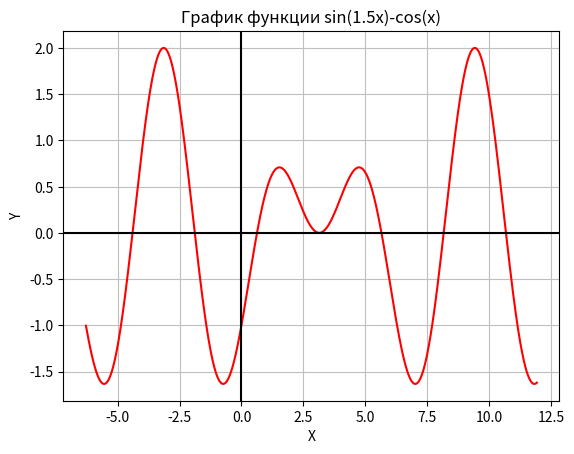

The matplotlib source for this figure:
# tutorial: https://matplotlib.org/stable/tutorials/index.html

import matplotlib.pyplot as plt
import math


def function(x):
    return math.sin(1.5*x) - math.cos(x)


# подготовка данных
left, right = -2*math.pi, 3.8*math.pi
k = 100  # коэффициент для целочисленного цикла for
lst_x = [x/k for x in range(int(left*k), int(right*k)+1)]  # Значения по X
lst_y = [function(x) for x in lst_x]  # Значения по Y

# построение графика
plt.title("График функции sin(1.5x)-cos(x)")
plt.xlabel("X"); plt.ylabel("Y")
plt.plot(lst_x, lst_y, 'r')
plt.grid(True, linestyle='-', color='0.75')  # Сетка на плоскости координат
# построение осей координат
axes = plt.gca()
# axes.spines['left'].set_position('center')
# axes.spines['bottom'].set_position('center')
# axes.spines['top'].set_visible(False)
# axes.spines['right'].set_visible(False)
axes.axhline(y=0, color='k')
axes.axvline(x=0, color='k')

plt.show()
